Image classification data set "banana_split" (tsitsi7/tree-species-ml on GitHub). Class labels (2): healthy, unhealthy.

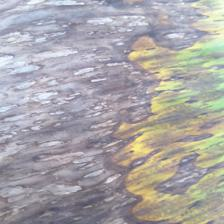
Label: unhealthy

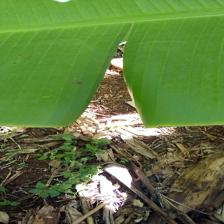
Label: healthy

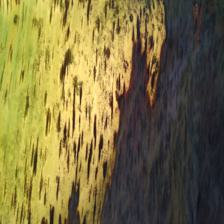
Label: unhealthy

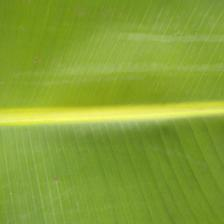
Label: healthy

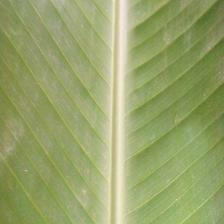
Label: healthy

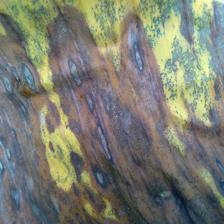
Label: unhealthy
